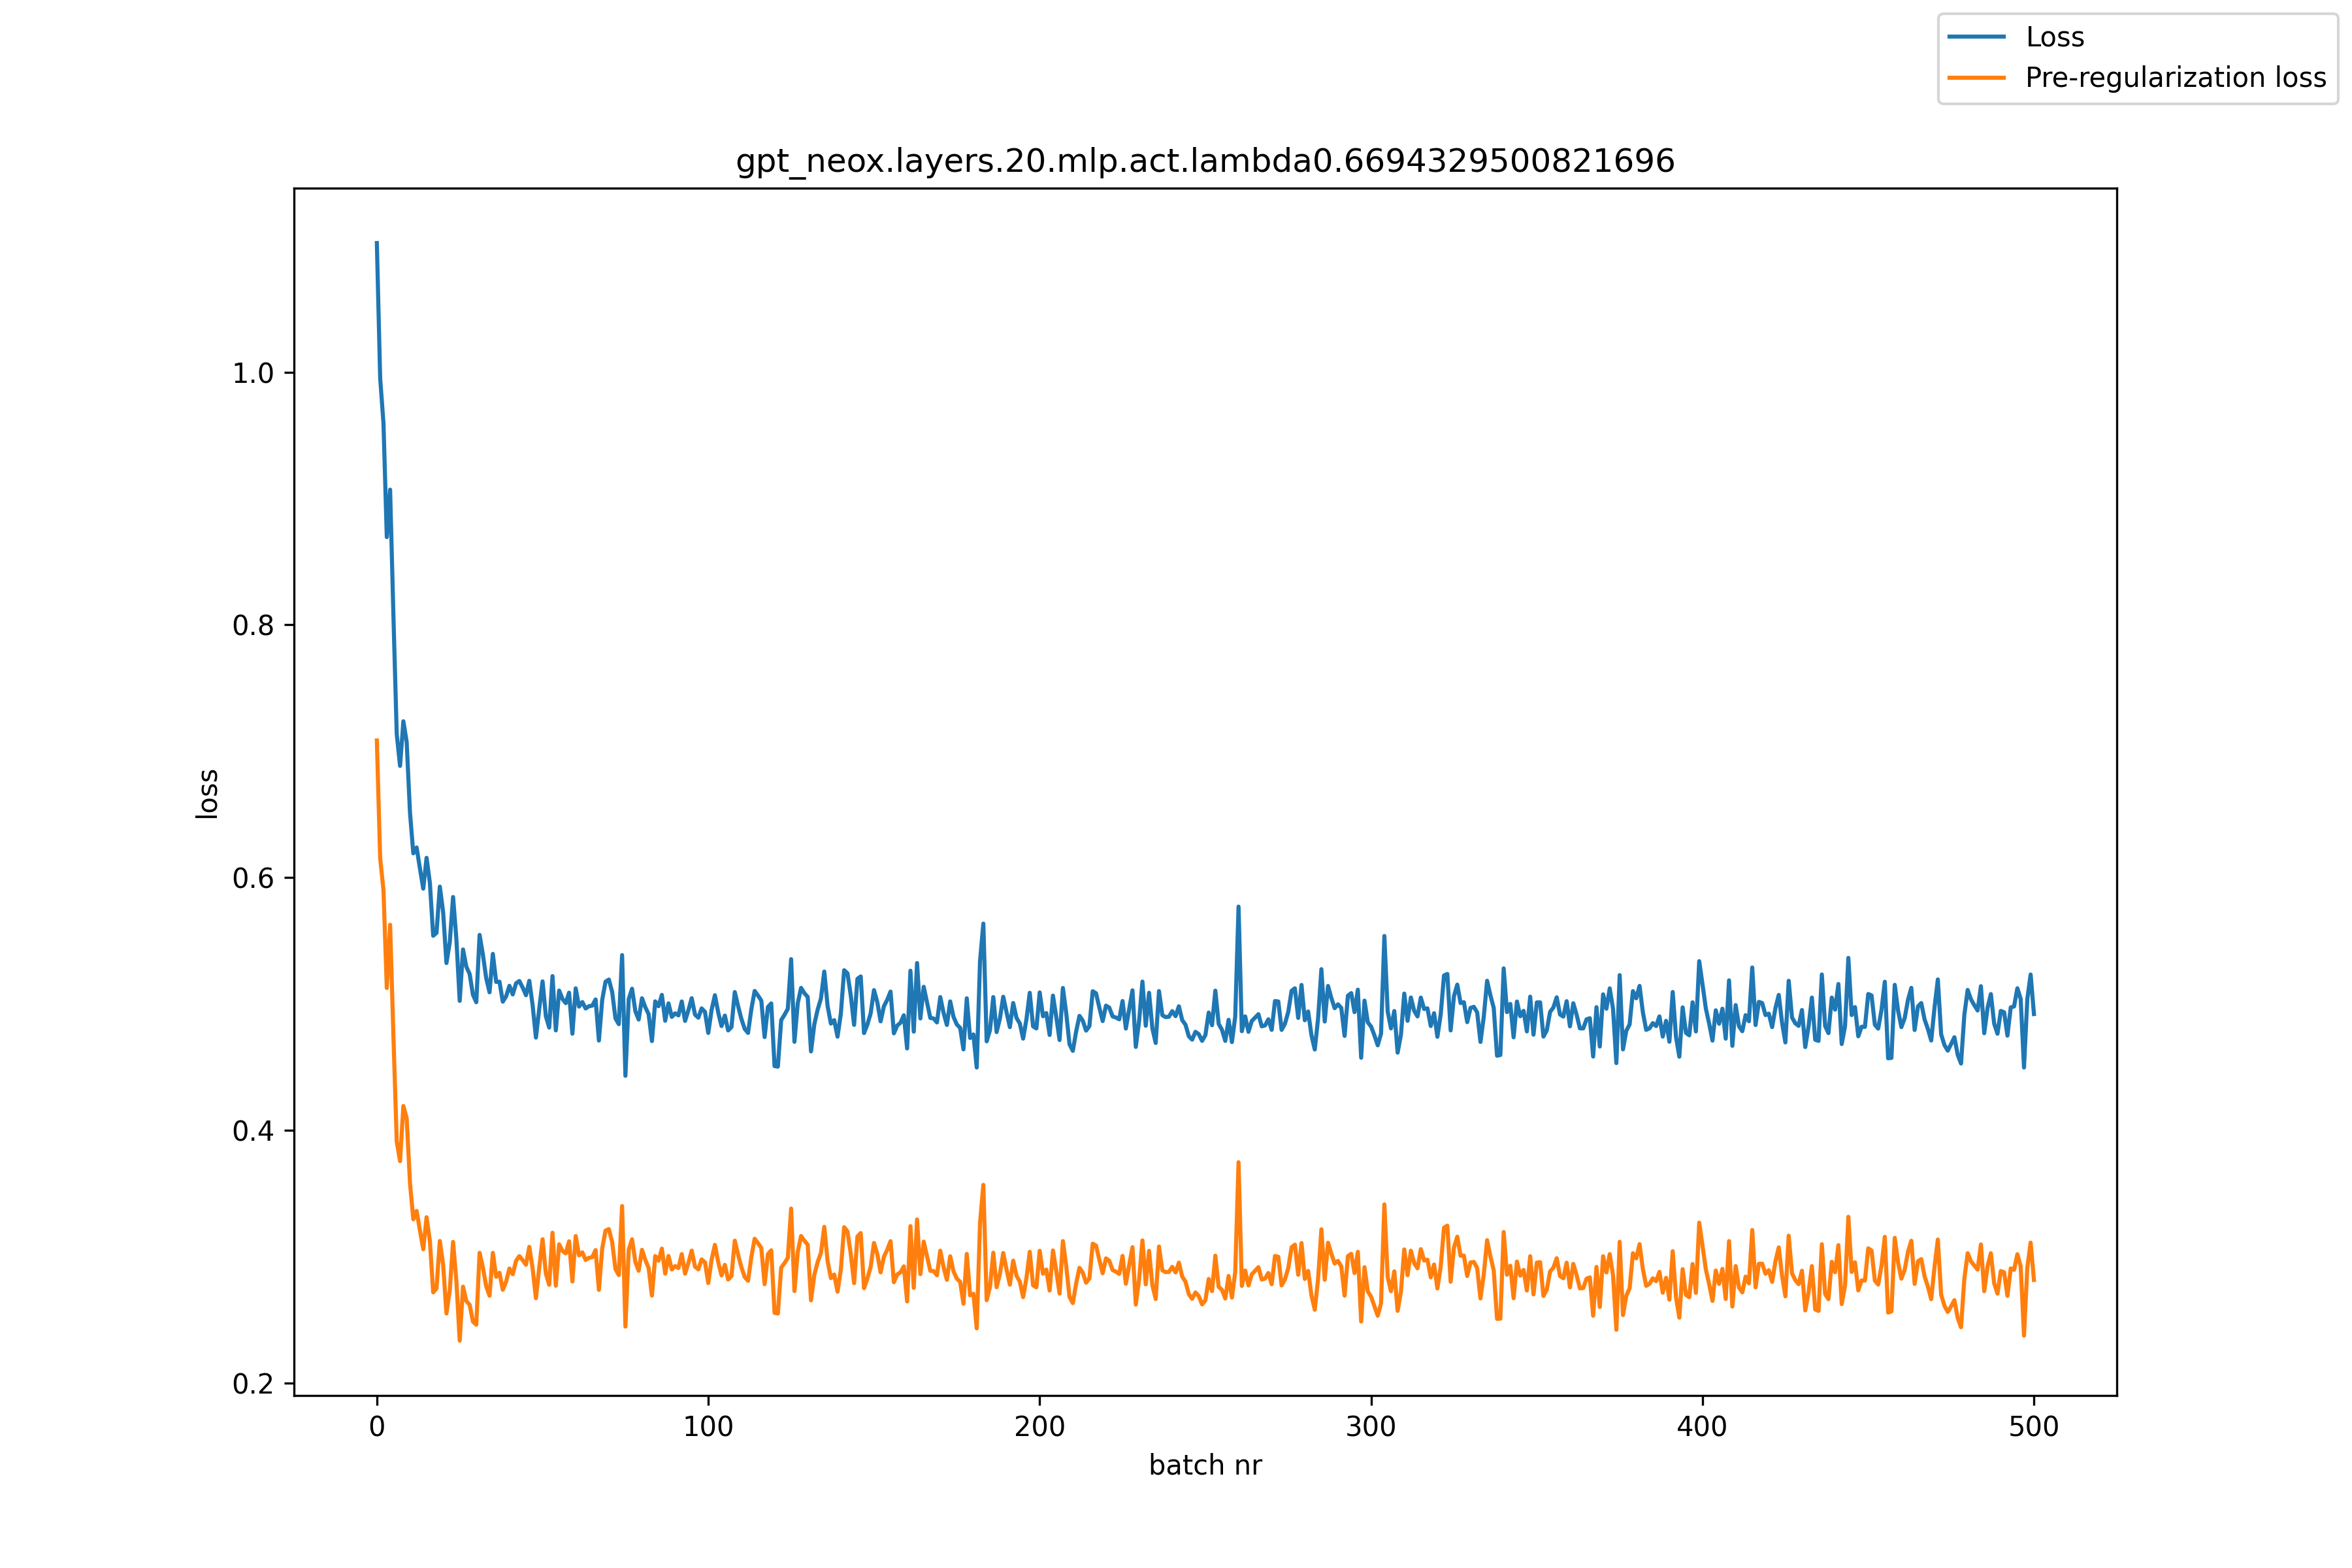

Source data for this figure (header and first rows):
, loss, pre_reg_loss
0, 1.102, 0.7085
1, 0.9953, 0.6155
2, 0.9595, 0.5898
3, 0.8694, 0.5126
4, 0.907, 0.5627
5, 0.8072, 0.4745
6, 0.7134, 0.3912
7, 0.6884, 0.3756
8, 0.7237, 0.4192
9, 0.7073, 0.4095
10, 0.6513, 0.3582
11, 0.6192, 0.3295
12, 0.6238, 0.3362
13, 0.6071, 0.3207
14, 0.5912, 0.3059
15, 0.6156, 0.3311
16, 0.5958, 0.3125
17, 0.5539, 0.2717
18, 0.5563, 0.2749
19, 0.5928, 0.3124
20, 0.5727, 0.2936
21, 0.5324, 0.255
22, 0.5488, 0.2735
23, 0.5846, 0.3116
24, 0.5513, 0.2806
25, 0.5024, 0.2335
26, 0.5431, 0.2762
27, 0.5294, 0.2649
28, 0.5237, 0.2619
29, 0.5072, 0.2486
30, 0.5014, 0.2462
31, 0.5546, 0.303
32, 0.539, 0.2914
33, 0.5203, 0.2765
34, 0.5092, 0.2691
35, 0.5396, 0.303
36, 0.5174, 0.2841
37, 0.5176, 0.2872
38, 0.5018, 0.2738
39, 0.506, 0.2802
40, 0.5144, 0.2906
41, 0.5075, 0.2861
42, 0.5163, 0.2967
43, 0.5181, 0.3004
44, 0.513, 0.2972
45, 0.5069, 0.2936
46, 0.5183, 0.3077
47, 0.499, 0.2907
48, 0.4734, 0.2671
49, 0.4962, 0.2915
50, 0.5178, 0.3138
51, 0.4903, 0.2865
52, 0.4813, 0.2777
53, 0.522, 0.3189
54, 0.479, 0.277
55, 0.5106, 0.3097
56, 0.504, 0.3045
57, 0.5006, 0.3026
58, 0.5089, 0.3121
59, 0.4764, 0.2803
... 441 more rows
